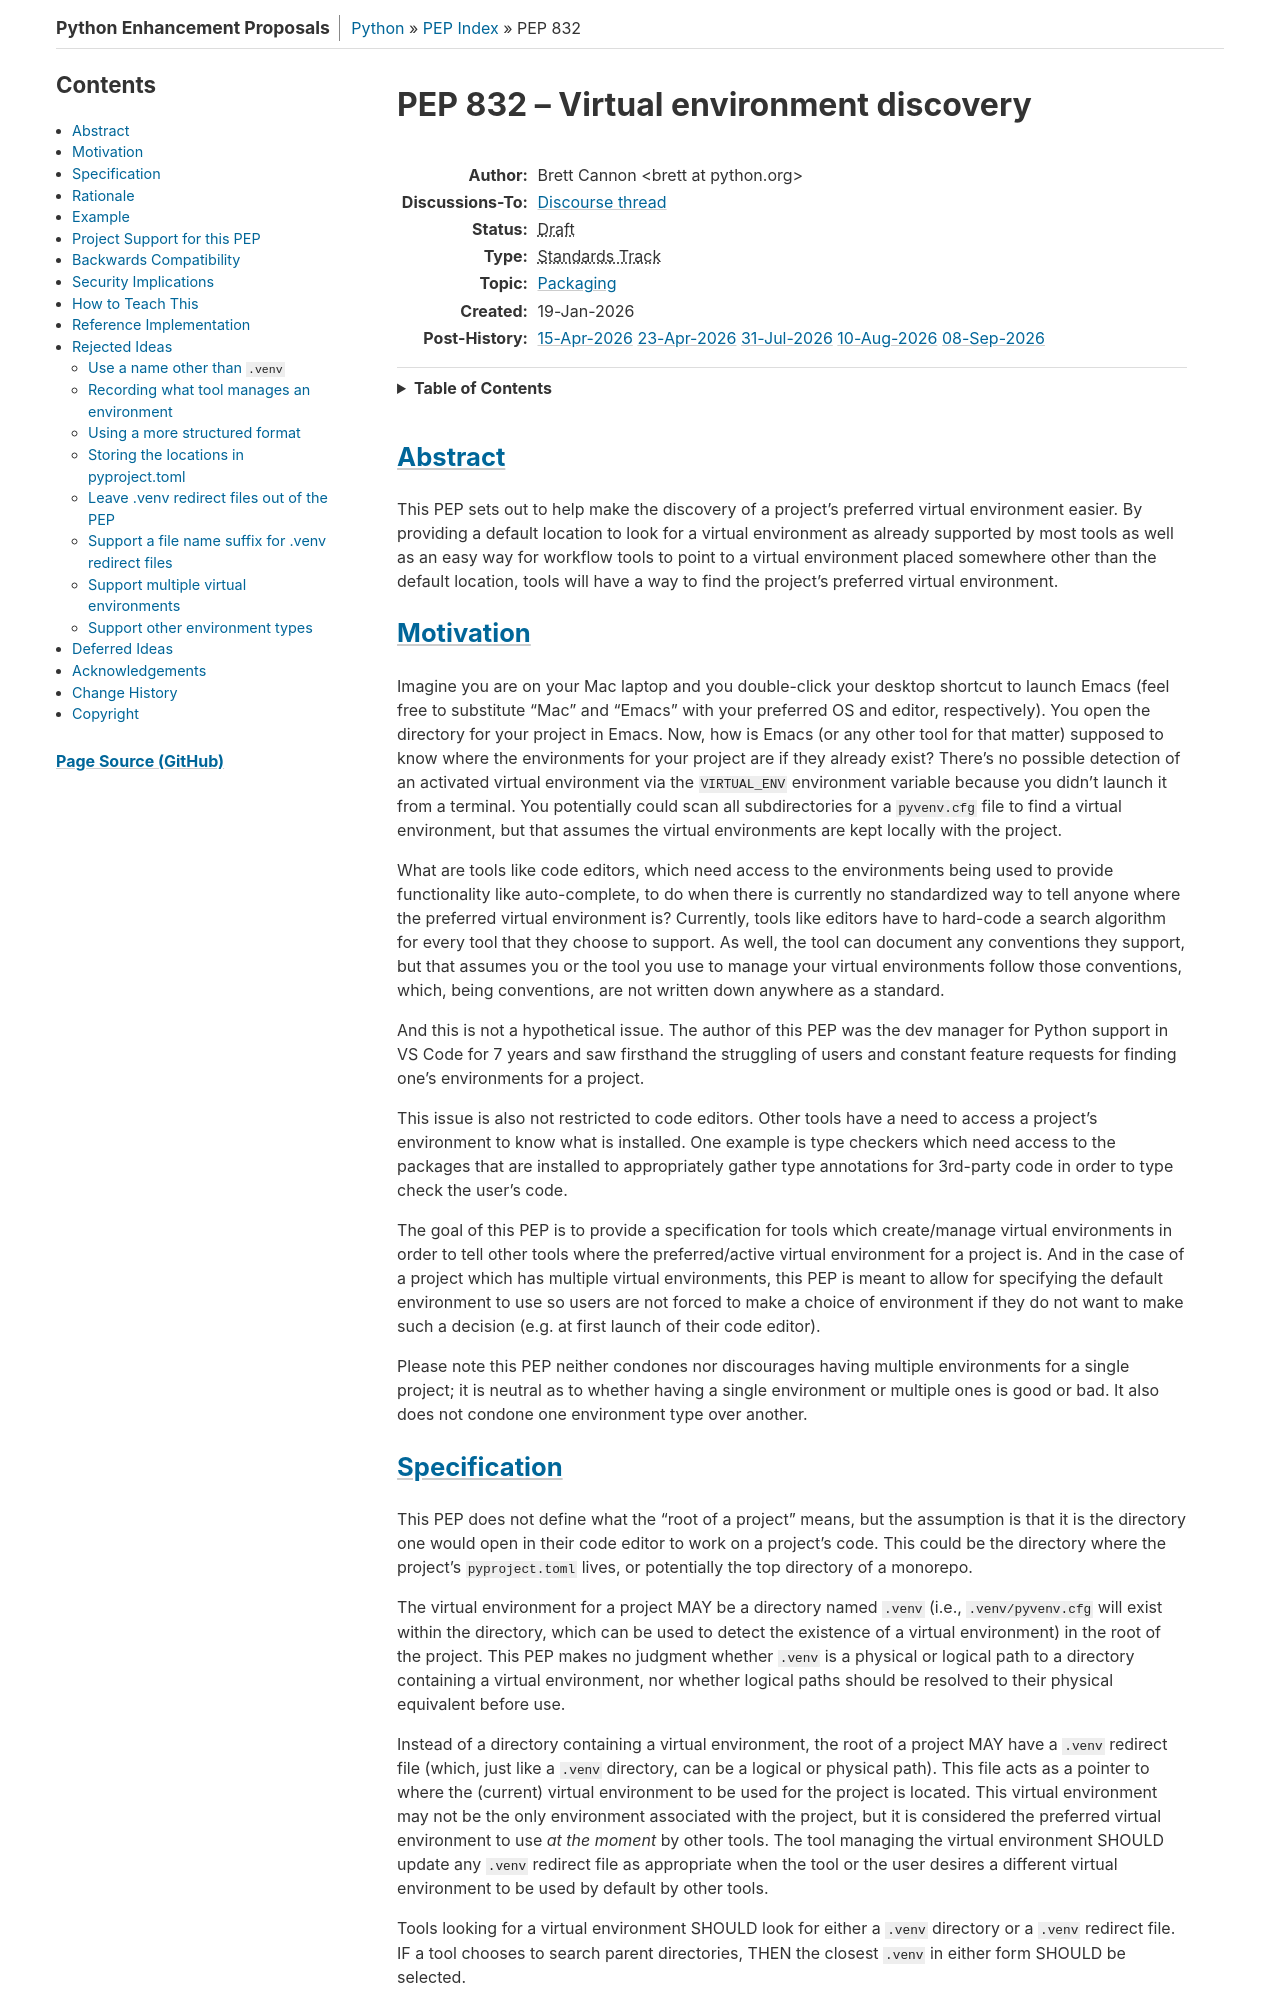

repository: python/peps · page: pep-0832/index.html · generator: sphinx

PEP: 832
Title: Virtual environment discovery
Author: Brett Cannon <brett@python.org>
Discussions-To: https://discuss.python.org/t/106998
Status: Draft
Type: Standards Track
Topic: Packaging
Created: 19-Jan-2026
Post-History: `15-Apr-2026 <https://discuss.python.org/t/106998>`__
              `23-Apr-2026 <https://discuss.python.org/t/106998/52>`__
              `31-Jul-2026 <https://discuss.python.org/t/106998/148>`__
              `10-Aug-2026 <https://discuss.python.org/t/106998/155>`__
              `08-Sep-2026 <https://discuss.python.org/t/106998/178>`__


Abstract
========

This PEP sets out to help make the discovery of a project's preferred virtual
environment easier. By providing a default location to look for a virtual
environment as already supported by most tools as well as an easy way for
workflow tools to point to a virtual environment placed somewhere other than
the default location, tools will have a way to find the project's preferred
virtual environment.


Motivation
==========

Imagine you are on your Mac laptop and you double-click your desktop shortcut
to launch Emacs (feel free to substitute "Mac" and "Emacs" with your preferred
OS and editor, respectively). You open the directory for your project in Emacs.
Now, how is Emacs (or any other tool for that matter) supposed to know where
the environments for your project are if they already exist? There's no
possible detection of an activated virtual environment via the ``VIRTUAL_ENV``
environment variable because you didn't launch it from a terminal. You
potentially could scan all subdirectories for a :file:`pyvenv.cfg` file to find
a virtual environment, but that assumes the virtual environments are kept
locally with the project.

What are tools like code editors, which need access to the environments being
used to provide functionality like auto-complete, to do when there is currently
no standardized way to tell anyone where the preferred virtual environment is?
Currently, tools like editors have to hard-code a search algorithm for every
tool that they choose to support. As well, the tool can document any
conventions they support, but that assumes you or the tool you use to manage
your virtual environments follow those conventions, which, being conventions,
are not written down anywhere as a standard.

And this is not a hypothetical issue. The author of this PEP was the dev
manager for Python support in VS Code for 7 years and saw firsthand the
struggling of users and constant feature requests for finding one's
environments for a project.

This issue is also not restricted to code editors. Other tools have a need to
access a project's environment to know what is installed. One example is
type checkers which need access to the packages that are installed to
appropriately gather type annotations for 3rd-party code in order to type check
the user's code.

The goal of this PEP is to provide a specification for tools which
create/manage virtual environments in order to tell other tools where the
preferred/active virtual environment for a project is. And in the case of a
project which has multiple virtual environments, this PEP is meant to allow for
specifying the default environment to use so users are not forced to make a
choice of environment if they do not want to make such a decision
(e.g. at first launch of their code editor).

Please note this PEP neither condones nor discourages having multiple
environments for a single project; it is neutral as to whether having a single
environment or multiple ones is good or bad. It also does not condone one
environment type over another.
